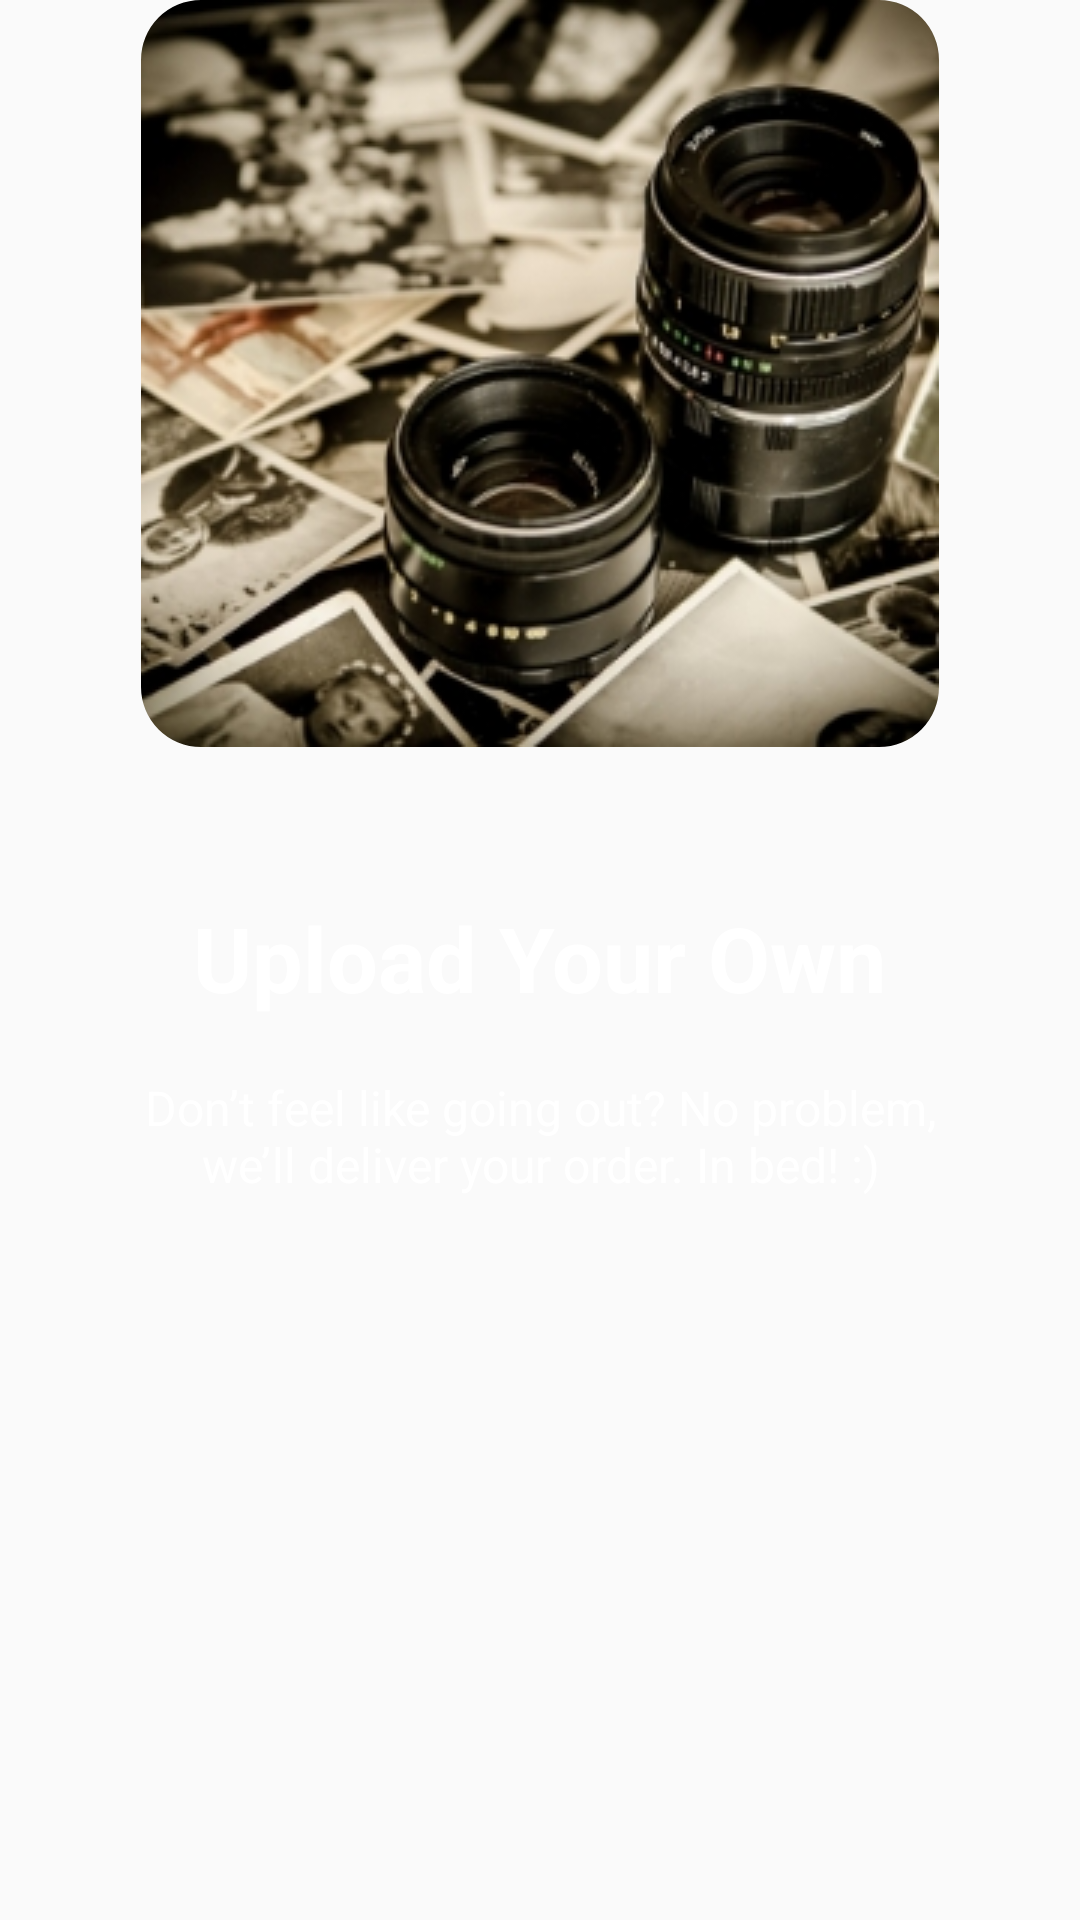

Layout XML and referenced resources for this Android screen:
<!-- AndroidManifest.xml: application theme AppTheme.NoActionBar -->
<!-- res/layout/fragment_third.xml -->
<?xml version="1.0" encoding="utf-8"?>
<androidx.constraintlayout.widget.ConstraintLayout xmlns:android="http://schemas.android.com/apk/res/android"
    xmlns:tools="http://schemas.android.com/tools"
    android:layout_width="match_parent"
    android:layout_height="match_parent"
    xmlns:app="http://schemas.android.com/apk/res-auto"
    tools:context=".ui.onboarding.pager.ThirdFragment">

    <com.google.android.material.imageview.ShapeableImageView
        android:id="@+id/firstIv"
        android:layout_width="wrap_content"
        android:layout_height="wrap_content"
        app:layout_constraintStart_toStartOf="parent"
        app:layout_constraintEnd_toEndOf="parent"
        app:layout_constraintTop_toTopOf="parent"
        app:srcCompat="@drawable/third_fragment_iv"
        android:scaleType="fitXY"
        app:shapeAppearanceOverlay="@style/roundedImg"/>

    <TextView
        android:id="@+id/firstBoldTv"
        android:layout_width="wrap_content"
        android:layout_height="wrap_content"
        app:layout_constraintTop_toBottomOf="@+id/firstIv"
        app:layout_constraintEnd_toEndOf="parent"
        app:layout_constraintStart_toStartOf="parent"
        android:layout_marginTop="50dp"
        android:text="@string/third_bold_tv"
        android:textSize="30sp"
        android:textStyle="bold"
        tools:text="@string/third_bold_tv"
        tools:textColor="@color/black"
        android:textColor="@color/white"/>

    <TextView
        android:id="@+id/firstTv"
        android:layout_width="wrap_content"
        android:layout_height="wrap_content"
        app:layout_constraintTop_toBottomOf="@+id/firstBoldTv"
        app:layout_constraintEnd_toEndOf="parent"
        app:layout_constraintStart_toStartOf="parent"
        android:layout_marginTop="19dp"
        android:text="@string/third_dis"
        android:paddingHorizontal="33dp"
        android:textSize="16sp"
        android:gravity="center"
        tools:text="@string/third_dis"
        tools:textColor="@color/black"
        android:textColor="@color/white"/>


</androidx.constraintlayout.widget.ConstraintLayout>
<!-- resources referenced by this layout -->
<resources>
  <color name="black">#FF000000</color>
  <color name="white">#FFFFFFFF</color>
  <!-- drawable third_fragment_iv: jpg bitmap (drawable, 59622 bytes) -->
  <string name="third_bold_tv">Upload Your Own</string>
  <string name="third_dis">Don’t feel like going out? No problem, we’ll deliver your order. In bed! :)</string>
  <style name="roundedImg">
          <item name="cornerFamily">rounded</item>
          <item name="cornerSize">20dp</item>
      </style>
  <style name="AppTheme.NoActionBar" parent="Theme.AppCompat.Light.DarkActionBar">
          <item name="windowActionBar">false</item>
          <item name="windowNoTitle">true</item>
          <item name="android:windowFullscreen">true</item>
      </style>
</resources>
